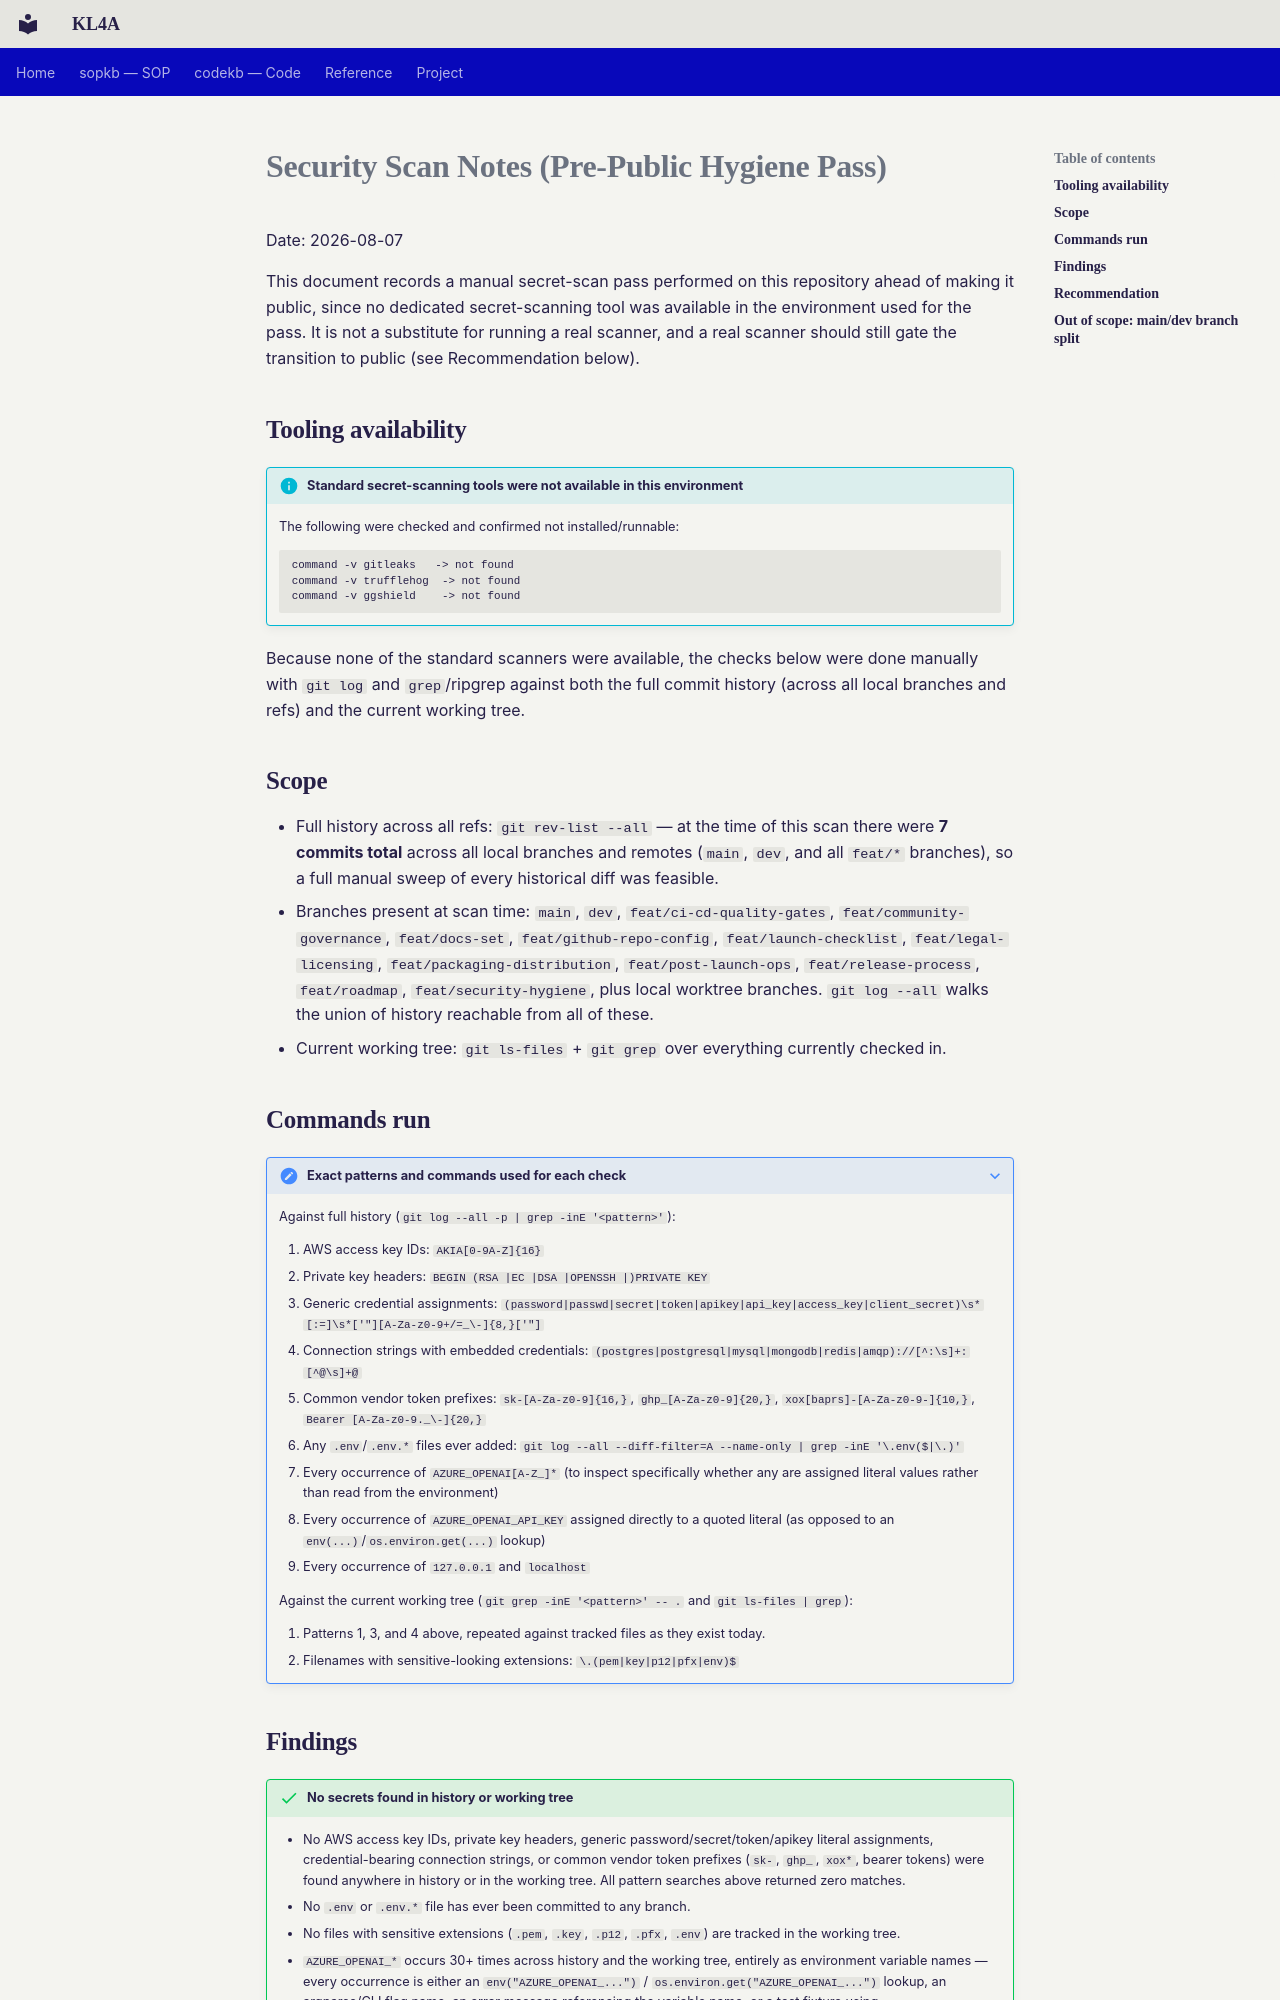

repository: CogniSwitch/KL4A · page: SECURITY_SCAN_NOTES/index.html · generator: mkdocs

---
title: Security Scan Notes (Pre-Public Hygiene Pass)
---

# Security Scan Notes (Pre-Public Hygiene Pass)

Date: 2026-08-07

This document records a manual secret-scan pass performed on this repository ahead of making it public, since no dedicated secret-scanning tool was available in the environment used for the pass. It is not a substitute for running a real scanner, and a real scanner should still gate the transition to public (see Recommendation below).

## Tooling availability

!!! info "Standard secret-scanning tools were not available in this environment"
    The following were checked and confirmed not installed/runnable:

    ```text
    command -v gitleaks   -> not found
    command -v trufflehog  -> not found
    command -v ggshield    -> not found
    ```

Because none of the standard scanners were available, the checks below were done manually with `git log` and `grep`/ripgrep against both the full commit history (across all local branches and refs) and the current working tree.

## Scope

- Full history across all refs: `git rev-list --all` — at the time of this scan there were **7 commits total** across all local branches and remotes (`main`, `dev`, and all `feat/*` branches), so a full manual sweep of every historical diff was feasible.
- Branches present at scan time: `main`, `dev`, `feat/ci-cd-quality-gates`, `feat/community-governance`, `feat/docs-set`, `feat/github-repo-config`, `feat/launch-checklist`, `feat/legal-licensing`, `feat/packaging-distribution`, `feat/post-launch-ops`, `feat/release-process`, `feat/roadmap`, `feat/security-hygiene`, plus local worktree branches. `git log --all` walks the union of history reachable from all of these.
- Current working tree: `git ls-files` + `git grep` over everything currently checked in.

## Commands run

??? note "Exact patterns and commands used for each check"
    Against full history (`git log --all -p | grep -inE '<pattern>'`):

    1. AWS access key IDs: `AKIA[0-9A-Z]{16}`
    2. Private key headers: `BEGIN (RSA |EC |DSA |OPENSSH |)PRIVATE KEY`
    3. Generic credential assignments: `(password|passwd|secret|token|apikey|api_key|access_key|client_secret)\s*[:=]\s*['"][A-Za-z0-9+/=_\-]{8,}['"]`
    4. Connection strings with embedded credentials: `(postgres|postgresql|mysql|mongodb|redis|amqp)://[^:\s]+:[^@\s]+@`
    5. Common vendor token prefixes: `sk-[A-Za-z0-9]{16,}`, `ghp_[A-Za-z0-9]{20,}`, `xox[baprs]-[A-Za-z0-9-]{10,}`, `Bearer [A-Za-z0-9._\-]{20,}`
    6. Any `.env`/`.env.*` files ever added: `git log --all --diff-filter=A --name-only | grep -inE '\.env($|\.)'`
    7. Every occurrence of `AZURE_OPENAI[A-Z_]*` (to inspect specifically whether any are assigned literal values rather than read from the environment)
    8. Every occurrence of `AZURE_OPENAI_API_KEY` assigned directly to a quoted literal (as opposed to an `env(...)`/`os.environ.get(...)` lookup)
    9. Every occurrence of `127.0.0.1` and `localhost`

    Against the current working tree (`git grep -inE '<pattern>' -- .` and `git ls-files | grep`):

    10. Patterns 1, 3, and 4 above, repeated against tracked files as they exist today.
    11. Filenames with sensitive-looking extensions: `\.(pem|key|p12|pfx|env)$`
